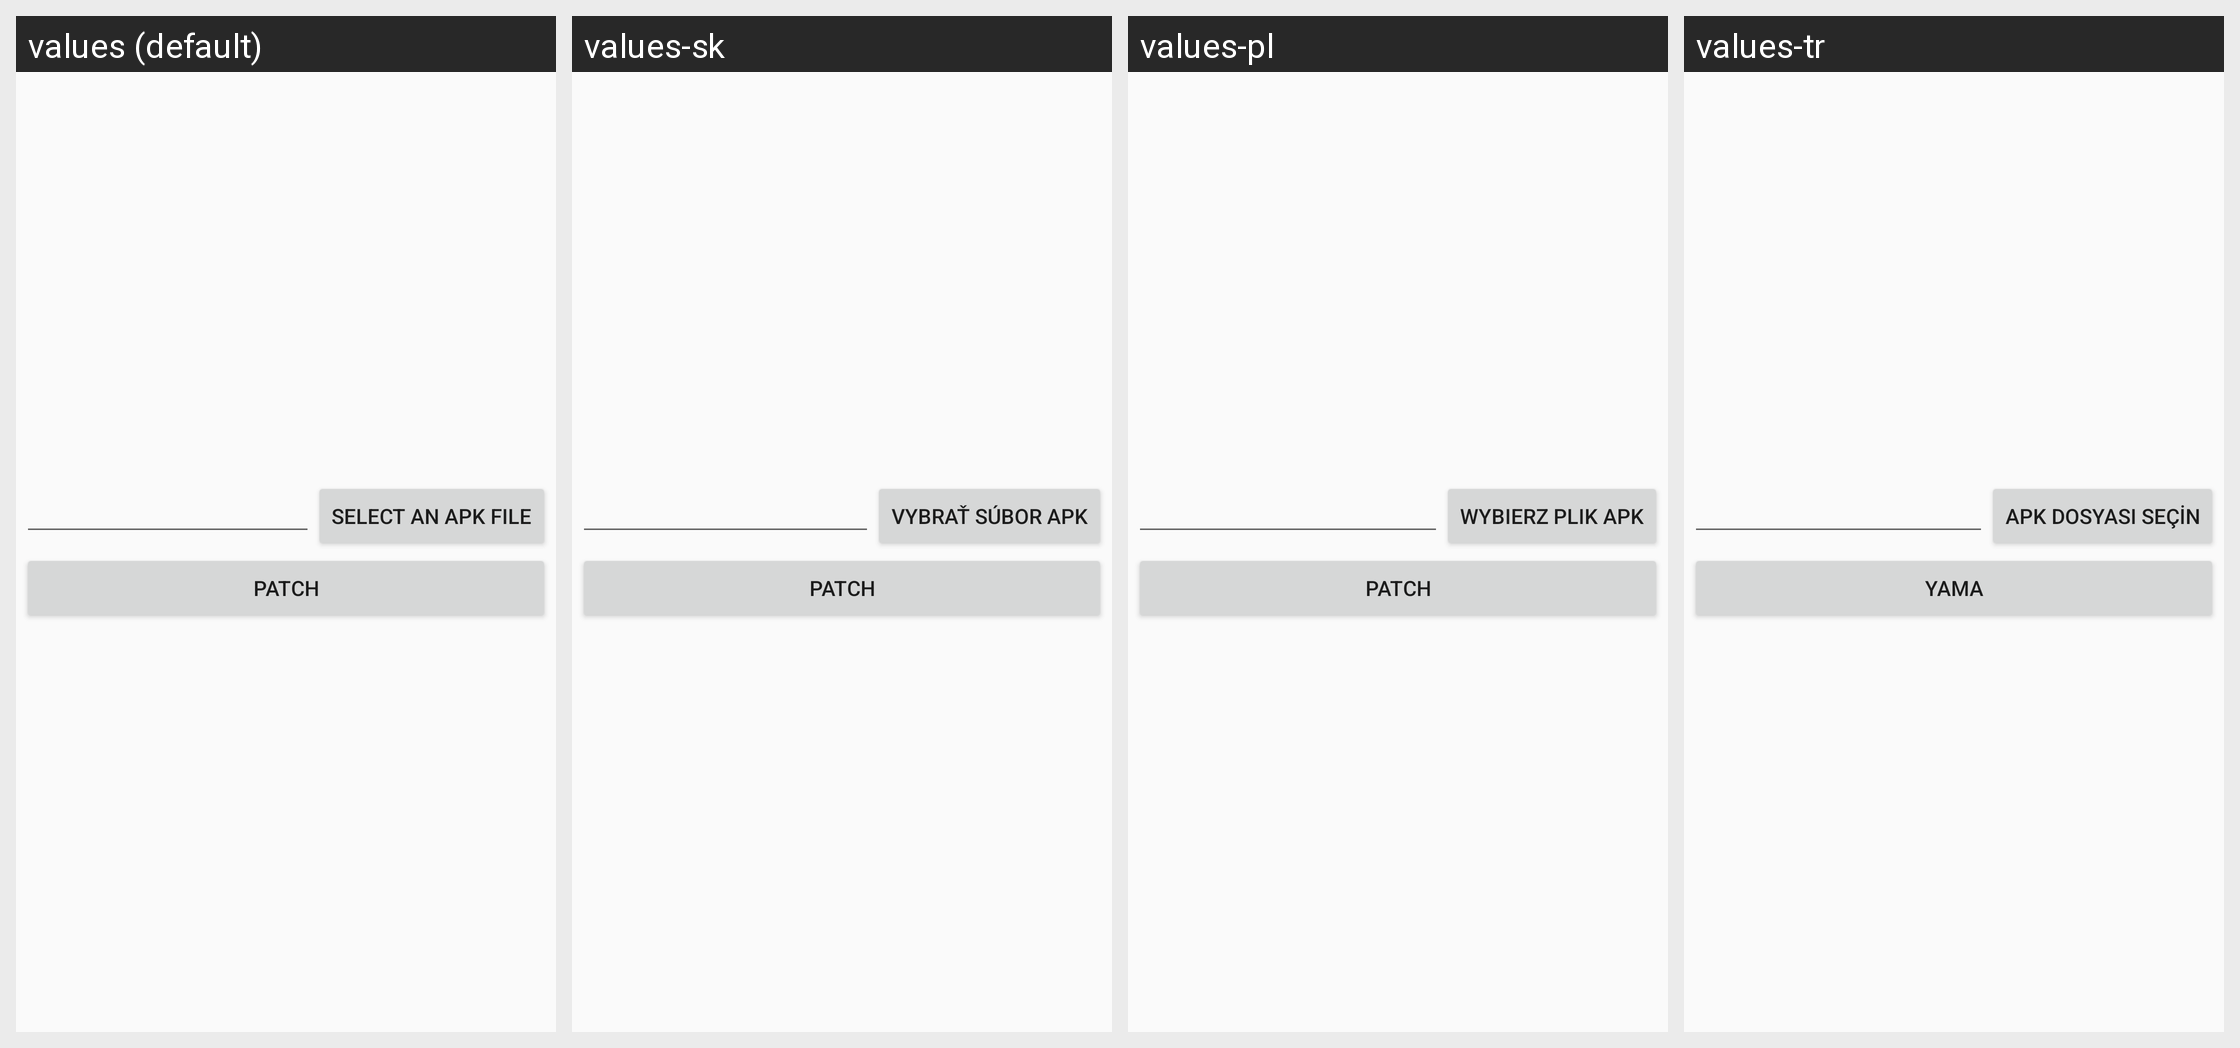

For this localized Android screen grid, give each drawn string resource with its value in every locale shown.
Android screen res/layout/activity_odex_patch.xml rendered under 4 locales, left to right: values (default), values-sk, values-pl, values-tr. Device: Nexus 5 (rendered at 1080×1920; each locale shown at half size, 540×960, under a caption strip naming it); theme AppTheme.
Other locales in the repository, not shown: values-ar, values-be, values-cs, values-de, values-es, values-eu, values-fa, values-fr, values-hu, values-it, values-iw, values-ja, values-ka, values-ko, values-nb, values-nl, values-pt, values-pt-rBR, values-pt-rPT, values-ro, values-ru, values-sr, values-sv, values-uk, values-vi, values-zh, values-zh-rCN, values-zh-rTW.
Strings drawn on this screen, with the default value and each locale's value (text and hints the layout hard-codes, and strings that could not be matched under every locale, appear in the picture but are not listed):

select_apk_file
  values: Select an Apk File
  values-sk: Vybrať súbor Apk
  values-pl: Wybierz plik Apk
  values-tr: Apk dosyası seçin

patch
  values: Patch
  values-sk: Patch  [not translated; the default value is used]
  values-pl: Patch
  values-tr: Yama
